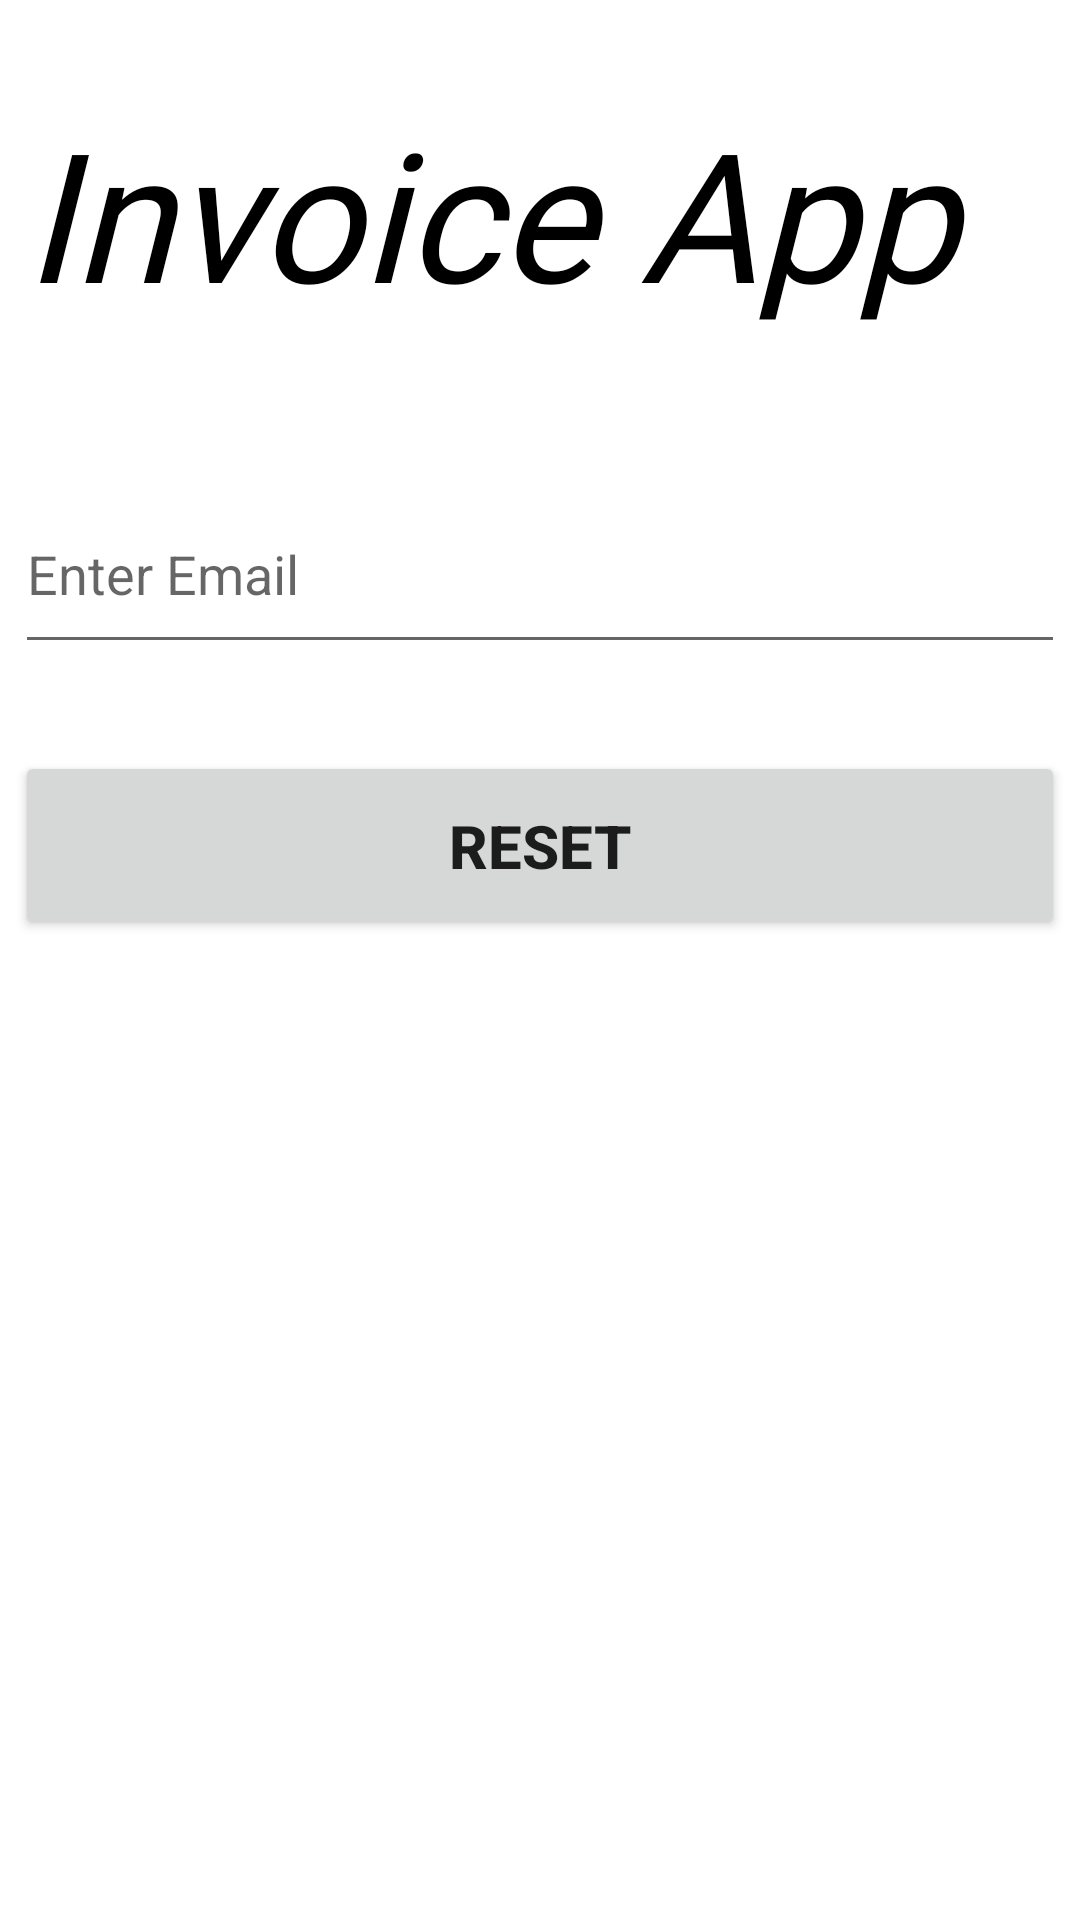

Produce the Android XML layout that renders to this screen, including the resource entries it uses.
<!-- AndroidManifest.xml: application theme Theme.InvoiceApplication2 -->
<!-- res/layout/activity_reset_pass.xml -->
<?xml version="1.0" encoding="utf-8"?>
<androidx.constraintlayout.widget.ConstraintLayout xmlns:android="http://schemas.android.com/apk/res/android"
    xmlns:app="http://schemas.android.com/apk/res-auto"
    xmlns:tools="http://schemas.android.com/tools"
    android:layout_width="match_parent"
    android:layout_height="match_parent"
    tools:context=".ResetPassActivity">

    <TextView
        android:id="@+id/tv_main"
        android:layout_width="341dp"
        android:layout_height="90dp"
        android:fontFamily="@font/baloo"
        android:text="@string/invoice_app"
        android:textColor="@color/black"
        android:textSize="60sp"
        android:textStyle="italic"
        app:layout_constraintBottom_toBottomOf="parent"
        app:layout_constraintEnd_toEndOf="parent"
        app:layout_constraintHorizontal_bias="0.428"
        app:layout_constraintLeft_toLeftOf="parent"
        app:layout_constraintRight_toRightOf="parent"
        app:layout_constraintStart_toStartOf="parent"
        app:layout_constraintTop_toTopOf="parent"
        app:layout_constraintVertical_bias="0.056" />

    <EditText
        android:id="@+id/et_email_res"
        android:layout_width="350dp"
        android:layout_height="63dp"
        android:layout_marginBottom="416dp"
        android:ems="10"
        android:hint="@string/enter_email"
        android:inputType="textEmailAddress"
        app:layout_constraintBottom_toBottomOf="parent"
        app:layout_constraintEnd_toEndOf="parent"
        app:layout_constraintHorizontal_bias="0.491"
        app:layout_constraintStart_toStartOf="parent"
        app:layout_constraintTop_toBottomOf="@+id/tv_main"
        app:layout_constraintVertical_bias="0.931"
        android:importantForAutofill="no" />

    <Button
        android:id="@+id/btn_reset"
        android:layout_width="350dp"
        android:layout_height="63dp"
        android:layout_marginBottom="268dp"
        android:text="@string/reset"
        android:textSize="20sp"
        android:textStyle="bold"
        app:layout_constraintBottom_toBottomOf="parent"
        app:layout_constraintEnd_toEndOf="parent"
        app:layout_constraintHorizontal_bias="0.491"
        app:layout_constraintStart_toStartOf="parent"
        app:layout_constraintTop_toBottomOf="@+id/et_email_res"
        app:layout_constraintVertical_bias="0.329" />

    <ProgressBar
        android:id="@+id/progressBar_res"
        style="?android:attr/progressBarStyle"
        android:layout_width="wrap_content"
        android:layout_height="wrap_content"
        android:layout_marginTop="312dp"
        android:visibility="gone"
        app:layout_constraintEnd_toEndOf="parent"
        app:layout_constraintHorizontal_bias="0.498"
        app:layout_constraintStart_toStartOf="parent"
        app:layout_constraintTop_toTopOf="parent" />

</androidx.constraintlayout.widget.ConstraintLayout>
<!-- resources referenced by this layout -->
<resources>
  <string name="enter_email">Enter Email</string>
  <string name="invoice_app">Invoice App</string>
  <string name="reset">Reset</string>
  <style name="Theme.InvoiceApplication2" parent="Theme.MaterialComponents.DayNight.NoActionBar">
          
          <item name="colorPrimary">#0483D7</item>
          <item name="colorPrimaryVariant">#0483D7</item>
          <item name="colorOnPrimary">@color/white</item>
          
          <item name="colorSecondary">#0483D7</item>
          <item name="colorSecondaryVariant">#0483D7</item>
          <item name="colorOnSecondary">@color/black</item>
          
          <item name="android:statusBarColor" tools:targetApi="l">?attr/colorPrimaryVariant</item>
          
      </style>
  <!-- not gathered from this repository: default colours our renderer supplied (Android Studio template values) -->
  <color name="black">#FF000000</color>
  <color name="white">#FFFFFFFF</color>
</resources>
